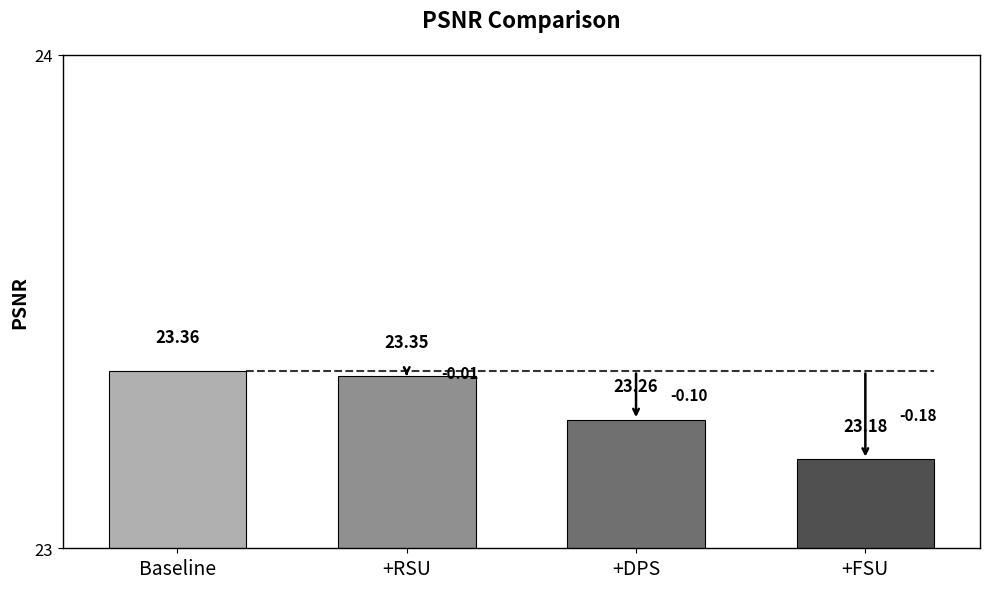

Here is the Python script that generated this plot:
import matplotlib.pyplot as plt
import numpy as np

def create_accuracy_chart():
    """
    创建PSNR准确率对比图表
    """
    # 数据
    categories = ['Baseline', '+RSU', '+DPS', '+FSU']
    values = [23.36, 23.35, 23.26, 23.18]  # PSNR值
    colors = ['#B0B0B0', '#909090', '#707070', '#505050']  # 渐变灰色
    
    # 创建图表
    fig, ax = plt.subplots(figsize=(10, 6))
    
    # 创建柱状图
    bars = ax.bar(categories, values, color=colors, edgecolor='black', linewidth=0.8, width=0.6)
    
    # 设置坐标轴范围
    ax.set_ylim(23, 24)
    ax.set_xlim(-0.5, len(categories) - 0.5)
    ax.set_yticks([23, 24])
    
    # 在柱子内部添加数值标签
    for i, (bar, value) in enumerate(zip(bars, values)):
        height = bar.get_height()
        # 在柱子顶端添加文字
        ax.text(bar.get_x() + bar.get_width()/2., height + 0.05,
                f'{value}', ha='center', va='bottom', 
                fontsize=12, fontweight='bold', color='black')
    
    # 添加横向网格线
    ax.grid(True, axis='y', alpha=0.7, linestyle='-', linewidth=0.5, color='gray')
    ax.set_axisbelow(True)
    
    # 添加虚线和箭头标注
    baseline_bar = bars[0]  # Baseline作为参考
    baseline_value = values[0]
    
    # 计算虚线的位置和终点
    baseline_right_x = baseline_bar.get_x() + baseline_bar.get_width()
    line_end_x = bars[3].get_x() + bars[3].get_width()  # 延伸到最后一个柱子
    line_y = baseline_value  # 虚线的高度设置在baseline的高度
    
    # 绘制一根水平虚线 - 从baseline右边延展到最后一个柱子右端
    ax.plot([baseline_right_x, line_end_x], [line_y, line_y], 
            linestyle='--', color='black', linewidth=1.5, alpha=0.8)
    
    # 为第二和第三个柱子添加箭头和差值
    for i in range(1, len(values)):
        proposed_bar = bars[i]
        # 计算与baseline的差值
        difference = values[i] - baseline_value
        
        # 计算箭头位置
        proposed_center_x = proposed_bar.get_x() + proposed_bar.get_width()/2
        
        # 调整箭头起点和终点
        arrow_start_y = line_y
        arrow_end_y = values[i]
        
        # 根据差值正负决定箭头方向和颜色
        if difference < 0:
            # 下降箭头
            ax.annotate('', xy=(proposed_center_x, arrow_end_y), xytext=(proposed_center_x, arrow_start_y),
                        arrowprops=dict(arrowstyle='->', color='black', lw=1.8))
            # 添加差值文字
            text_x = proposed_center_x + 0.15
            text_y = (arrow_start_y + arrow_end_y) / 2
            ax.text(text_x, text_y, f'{difference:.2f}', 
                    ha='left', va='center', fontsize=11, fontweight='bold', color='black')
        else:
            # 上升箭头
            ax.annotate('', xy=(proposed_center_x, arrow_end_y), xytext=(proposed_center_x, arrow_start_y),
                        arrowprops=dict(arrowstyle='->', color='black', lw=1.8))
            # 添加差值文字
            text_x = proposed_center_x + 0.15
            text_y = (arrow_start_y + arrow_end_y) / 2
            ax.text(text_x, text_y, f'+{difference:.2f}', 
                    ha='left', va='center', fontsize=11, fontweight='bold', color='black')
    
    # 设置坐标轴样式 - 保留所有边框
    for spine in ax.spines.values():
        spine.set_visible(True)
        spine.set_linewidth(1)
    
    # 设置刻度样式
    ax.tick_params(axis='both', which='major', labelsize=12)
    ax.tick_params(axis='x', which='major', labelsize=14, labelcolor='black')
    
    # 添加Y轴标签
    ax.set_ylabel('PSNR', fontsize=14, fontweight='bold')
    
    # 添加标题
    ax.set_title('PSNR Comparison', fontsize=16, fontweight='bold', pad=20)
    
    # 调整布局
    plt.tight_layout()
    
    # 保存图片
    output_path = './accuracy_comparison.png'
    plt.savefig(output_path, dpi=300, bbox_inches='tight', facecolor='white')
    print(f"PSNR对比图表已保存到: {output_path}")
    
    # 不显示图表，直接关闭
    plt.close()

if __name__ == "__main__":
    # 创建PSNR对比图表
    create_accuracy_chart()
    print("PSNR对比图表创建完成！")
